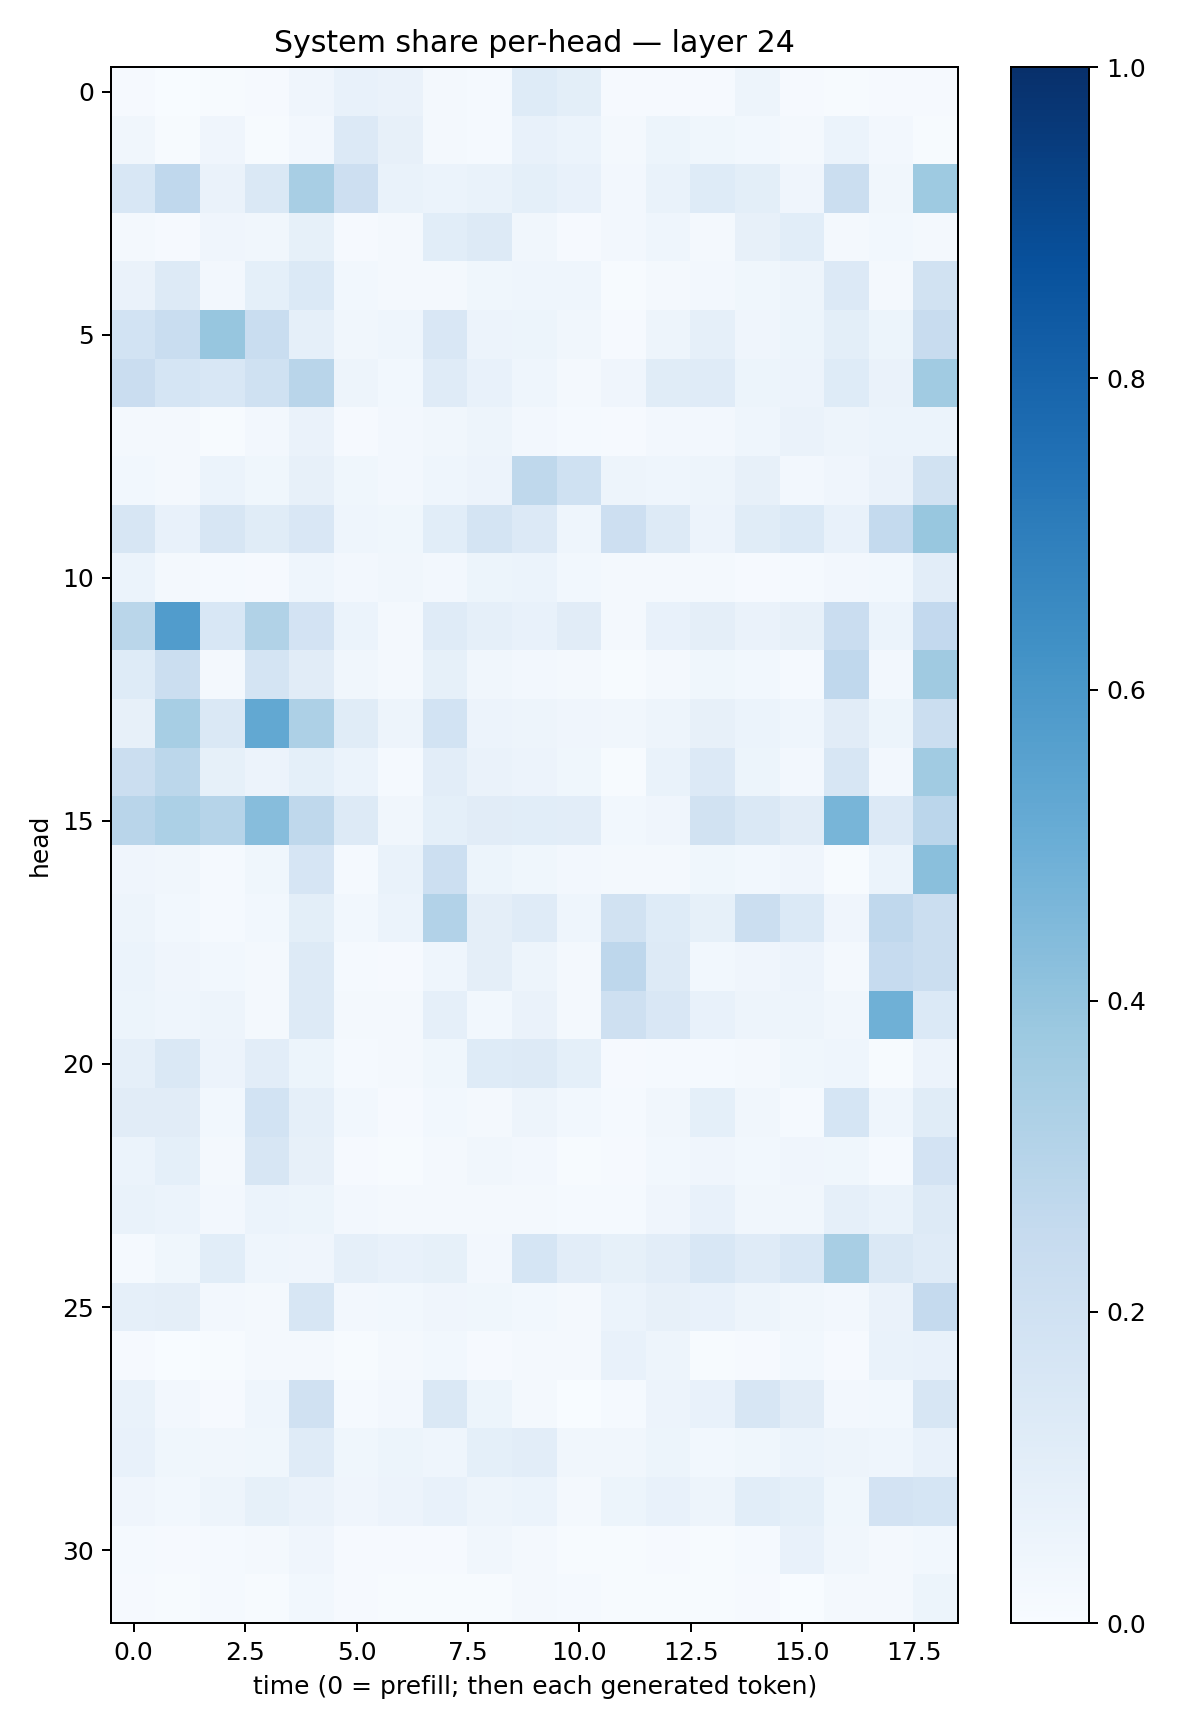

The data file committed next to this chart (first rows):
0.011551113, 0.0021199887, 0.0077413265, 0.011109434, 0.04271412, 0.07544726, 0.065726355, 0.02069461, 0.0133000035, 0.123832, 0.09954777, 0.008642563, 0.010017636, 0.009098314, 0.04878196, 0.008336463, 0.0072262115, 0.008479665, 0.009691016
0.03245, 0.005219, 0.04129, 0.007699, 0.02699, 0.1342, 0.07896, 0.02018, 0.01405, 0.07725, 0.06087, 0.02127, 0.05114, 0.03698, 0.02735, 0.02232, 0.0624, 0.02406, 0.006428
0.1531, 0.2679, 0.06512, 0.141, 0.3429, 0.2111, 0.06763, 0.0589, 0.06833, 0.09008, 0.071, 0.02656, 0.06939, 0.1213, 0.1013, 0.04083, 0.2211, 0.03469, 0.3728
0.02057, 0.008237, 0.03996, 0.03431, 0.08558, 0.01075, 0.02033, 0.1071, 0.1287, 0.03358, 0.009308, 0.02462, 0.04426, 0.02257, 0.08103, 0.109, 0.02004, 0.03036, 0.01789
0.06444, 0.1252, 0.02598, 0.09025, 0.1376, 0.02959, 0.02108, 0.02231, 0.03735, 0.04579, 0.04354, 0.005757, 0.02235, 0.02674, 0.03885, 0.04896, 0.1337, 0.01729, 0.1879
0.1866, 0.2305, 0.3935, 0.2327, 0.08946, 0.03296, 0.0433, 0.151, 0.05797, 0.05388, 0.03156, 0.01096, 0.0476, 0.08595, 0.04165, 0.05331, 0.09968, 0.0532, 0.2396
0.2291, 0.1701, 0.1527, 0.2023, 0.2905, 0.05074, 0.02922, 0.1194, 0.07104, 0.04338, 0.02316, 0.04043, 0.1158, 0.1208, 0.05453, 0.05538, 0.1237, 0.06568, 0.3653
0.01933, 0.02314, 0.006305, 0.02409, 0.06551, 0.01129, 0.02419, 0.03306, 0.04978, 0.02707, 0.01238, 0.00915, 0.02535, 0.0235, 0.04677, 0.06477, 0.04936, 0.06179, 0.06083
0.0311, 0.01902, 0.06204, 0.03596, 0.08128, 0.0358, 0.02363, 0.0443, 0.05589, 0.2706, 0.2018, 0.05076, 0.0439, 0.04943, 0.07874, 0.02454, 0.04063, 0.0654, 0.195
0.157, 0.07191, 0.1621, 0.1138, 0.1513, 0.04686, 0.03891, 0.1065, 0.1777, 0.1345, 0.04466, 0.2139, 0.1261, 0.05842, 0.1166, 0.1368, 0.07397, 0.2548, 0.39
0.05894, 0.02128, 0.0132, 0.01033, 0.04384, 0.02487, 0.03175, 0.02597, 0.05088, 0.05957, 0.02767, 0.01979, 0.022, 0.01926, 0.009797, 0.01187, 0.0258, 0.02988, 0.1017
0.2866, 0.578, 0.1561, 0.313, 0.1798, 0.06093, 0.02301, 0.1207, 0.08964, 0.07554, 0.1121, 0.01953, 0.07239, 0.09469, 0.06284, 0.07965, 0.2283, 0.06172, 0.2601
0.1216, 0.2246, 0.0229, 0.1756, 0.1122, 0.03306, 0.02159, 0.0842, 0.03281, 0.02375, 0.01628, 0.005738, 0.02095, 0.03657, 0.02931, 0.01395, 0.2668, 0.026, 0.3688
0.07971, 0.3473, 0.1483, 0.5245, 0.3245, 0.1169, 0.04806, 0.1859, 0.05747, 0.0481, 0.04083, 0.03297, 0.04717, 0.07918, 0.06142, 0.04517, 0.1127, 0.05401, 0.2244
0.2208, 0.2794, 0.08403, 0.05501, 0.09319, 0.06223, 0.01247, 0.1045, 0.06592, 0.05844, 0.03727, 0.006679, 0.06888, 0.1348, 0.05434, 0.02692, 0.1571, 0.0263, 0.3655
0.2907, 0.3288, 0.3002, 0.4333, 0.2703, 0.1281, 0.03348, 0.09222, 0.1124, 0.1075, 0.1047, 0.02917, 0.04192, 0.1912, 0.1442, 0.113, 0.4681, 0.1347, 0.2824
0.04021, 0.03347, 0.0127, 0.0367, 0.1652, 0.0156, 0.06734, 0.2162, 0.05285, 0.03549, 0.02629, 0.02153, 0.01843, 0.03598, 0.03085, 0.04263, 0.00518, 0.05922, 0.4248
0.04799, 0.02784, 0.01488, 0.03049, 0.09884, 0.02868, 0.06215, 0.3094, 0.09635, 0.1207, 0.04515, 0.1886, 0.123, 0.08376, 0.2216, 0.1394, 0.04095, 0.268, 0.2208
0.05905, 0.04255, 0.02853, 0.01947, 0.131, 0.01548, 0.01094, 0.04353, 0.09644, 0.05073, 0.01704, 0.2752, 0.1291, 0.02975, 0.04278, 0.05649, 0.01789, 0.2475, 0.2255
0.05255, 0.04385, 0.04721, 0.02338, 0.1298, 0.02119, 0.02197, 0.08727, 0.02912, 0.06346, 0.01934, 0.2064, 0.1497, 0.07184, 0.05057, 0.04787, 0.03426, 0.4905, 0.137
0.08934, 0.1449, 0.05621, 0.1028, 0.05401, 0.01242, 0.01592, 0.03724, 0.1219, 0.1275, 0.09202, 0.009077, 0.01469, 0.01244, 0.0203, 0.03804, 0.04443, 0.007074, 0.05531
0.1119, 0.1109, 0.03004, 0.1859, 0.08682, 0.03065, 0.0101, 0.02869, 0.02292, 0.0475, 0.02887, 0.01298, 0.03429, 0.09057, 0.03226, 0.01499, 0.1707, 0.04626, 0.1142
0.06211, 0.09195, 0.01844, 0.1601, 0.08163, 0.009108, 0.005988, 0.02224, 0.03378, 0.02403, 0.00587, 0.008312, 0.03098, 0.04122, 0.02886, 0.04032, 0.0378, 0.01244, 0.1826
0.06922, 0.05987, 0.02495, 0.06167, 0.05369, 0.02524, 0.02295, 0.0213, 0.02093, 0.0167, 0.01324, 0.01273, 0.04269, 0.07482, 0.03442, 0.03241, 0.08724, 0.0677, 0.1286
0.01281, 0.03766, 0.1068, 0.04354, 0.04037, 0.08831, 0.07606, 0.0829, 0.02567, 0.1693, 0.1022, 0.08271, 0.104, 0.1542, 0.1194, 0.1553, 0.3407, 0.1419, 0.1175
0.08784, 0.09379, 0.02452, 0.01682, 0.1606, 0.02638, 0.0288, 0.04231, 0.03548, 0.03083, 0.0175, 0.06246, 0.0818, 0.07382, 0.04805, 0.03355, 0.02398, 0.06416, 0.2527
0.008312, 0.002162, 0.005576, 0.01853, 0.01675, 0.004025, 0.01758, 0.03026, 0.009255, 0.01717, 0.02021, 0.07076, 0.04994, 0.005593, 0.0117, 0.02967, 0.009848, 0.06735, 0.07373
0.07029, 0.0266, 0.009629, 0.04384, 0.1986, 0.01519, 0.02631, 0.1468, 0.05413, 0.02157, 0.003745, 0.01389, 0.05519, 0.07726, 0.1576, 0.1125, 0.02501, 0.02886, 0.1565
0.07095, 0.03601, 0.03505, 0.03902, 0.1203, 0.03824, 0.05227, 0.04313, 0.09042, 0.104, 0.03453, 0.03488, 0.05258, 0.02893, 0.03819, 0.06062, 0.04801, 0.04309, 0.07129
0.04297, 0.02979, 0.04963, 0.08483, 0.06319, 0.04112, 0.05598, 0.07252, 0.04952, 0.06085, 0.022, 0.05299, 0.07299, 0.04974, 0.1074, 0.09078, 0.03548, 0.1832, 0.1702
0.01467, 0.009242, 0.01351, 0.0183, 0.04136, 0.01019, 0.009472, 0.01152, 0.03347, 0.02174, 0.005713, 0.00765, 0.008891, 0.004617, 0.01227, 0.07458, 0.03274, 0.02325, 0.03106
0.009831, 0.006394, 0.0128, 0.007585, 0.02759, 0.0105, 0.007515, 0.006016, 0.004561, 0.0207, 0.0134, 0.006297, 0.00706, 0.00577, 0.008687, 0.003441, 0.01769, 0.01917, 0.05183
